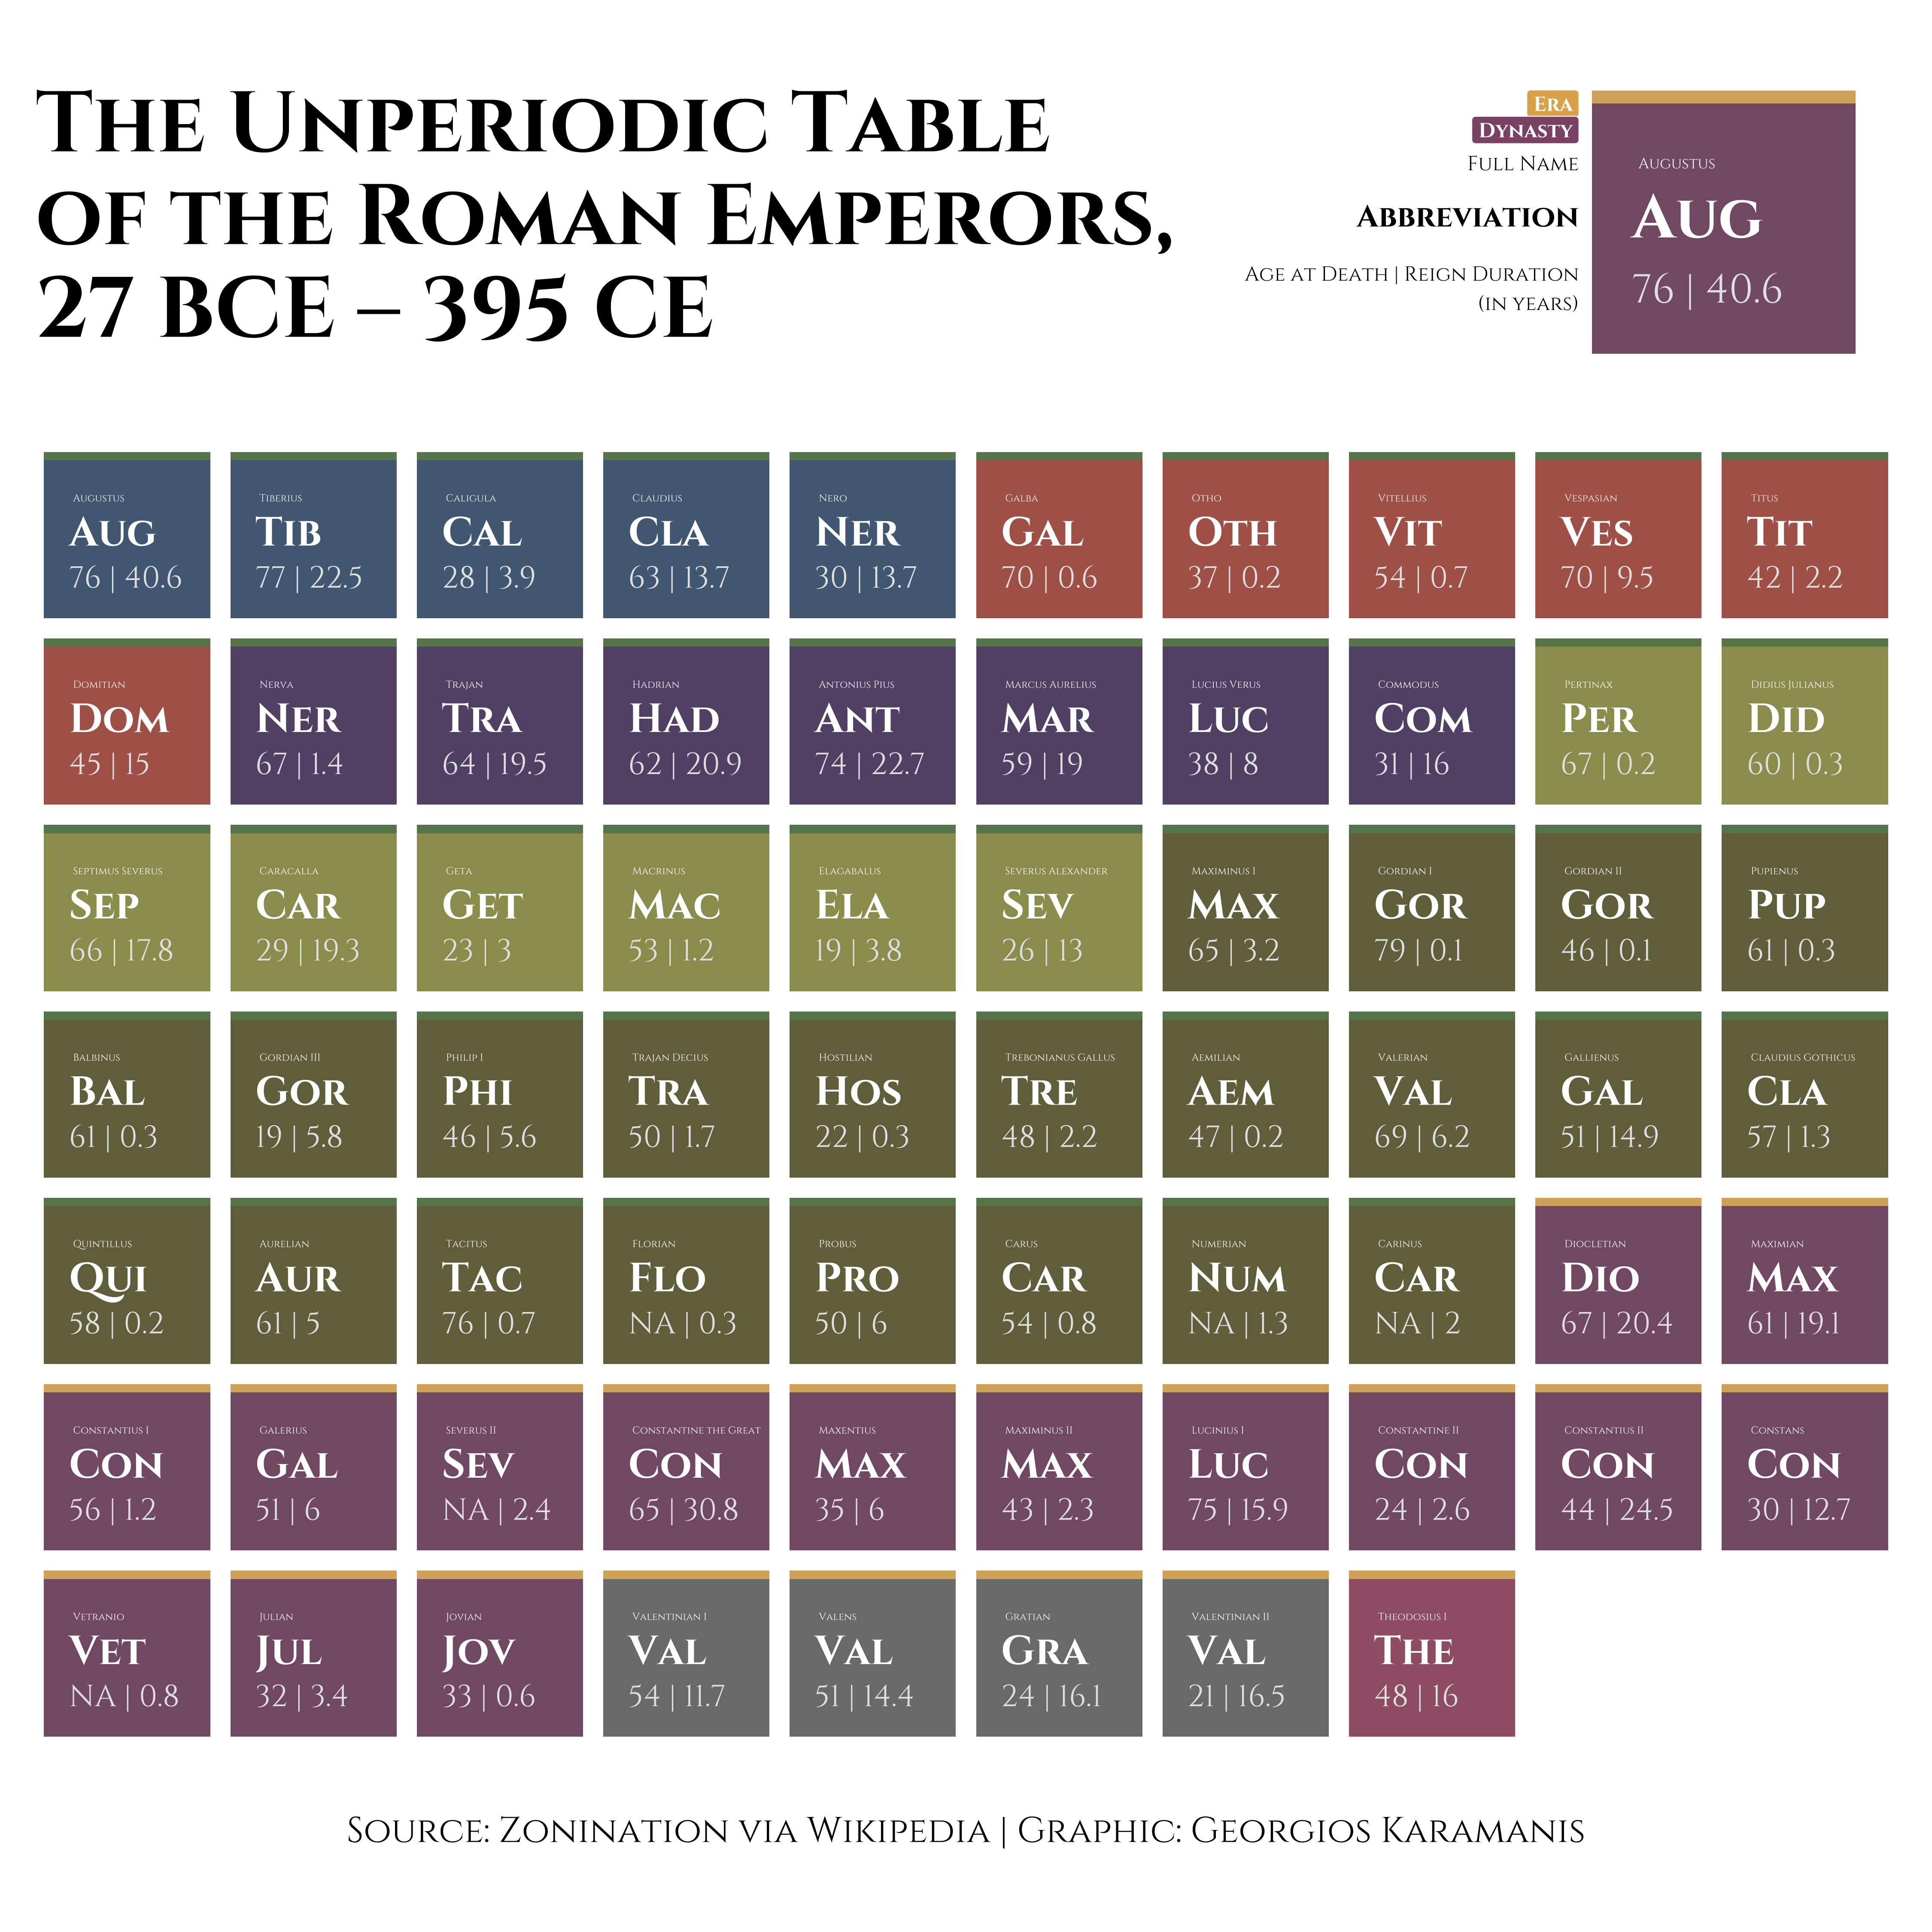

Write the R code that produced this figure.
library(tidyverse)
library(here)
library(lubridate)
library(glue)
library(ggtext)
library(rcartocolor)
library(cowplot)

emperors <- readr::read_csv("https://raw.githubusercontent.com/rfordatascience/tidytuesday/master/data/2019/2019-08-13/emperors.csv")

# BCE dates
age_emperors <- emperors %>% 
  mutate(
    birth = case_when(
      index %in% c(1, 2, 4, 6) ~ update(birth, year = -year(birth)),
      TRUE ~ birth
    ),
    reign_start = case_when(
      index == 1 ~ update(reign_start, year = -year(reign_start)),
      TRUE ~ reign_start
    ),
    age_death = round(interval(birth, death) / years(1)),
    age_reignstart = interval(birth, reign_start) / years(1),
    age_reignend = interval(birth, reign_end) / years(1),
    reign_duration = round(interval(reign_start, reign_end) / years(1), 1),
    nam = substring(name, 1, 3),
    name = case_when(
    	name == "Consantius II" ~ "Constantius II",
    	TRUE ~ name
    	)
  )

p1 <- ggplot(age_emperors) +
  geom_rect(aes(xmin = -1, ymin = -1, xmax = 1, ymax = 1, fill = dynasty)) +
  geom_rect(aes(xmin = -1, ymin = 0.9, xmax = 1, ymax = 1, fill = era)) +
  # labels
  geom_text(aes(label = name, x = -0.65, y = 0.45), hjust = 0,
            size = 2, family = ("Cinzel"), color = "white") +
  geom_text(aes(label = nam, x = -0.7, y = 0.05), hjust = 0,
            size = 8, family = ("Cinzel"), fontface = "bold", color = "white") +
  geom_text(aes(label = paste0(age_death, " | ", reign_duration),
                x = -0.7, y = -0.5), hjust = 0,
            size = 6, family = ("Cinzel"), color = "grey90") +
  coord_fixed(xlim = c(-1, 1), ylim = c(-1, 1)) +
  scale_fill_carto_d(palette = "Antique", name = "Eras and Dynasties") +
  facet_wrap(~ index, ncol = 10) +
  labs(
  	title = "The Unperiodic Table\nof the Roman Emperors,\n27 BCE – 395 CE",
  	caption = "Source: Zonination via Wikipedia | Graphic: Georgios Karamanis"
  ) +
  theme_void(base_family = "Cinzel") +
  theme(
    legend.position = "none",
    strip.text = element_blank(),
    panel.spacing = unit(2, "points"),
    plot.margin = margin(20, 20, 20, 20),
    plot.title = element_text(family = "Cinzel", face = "bold", size = 48,
                              margin = margin(0, 0, 60, 0), hjust = 0),
    plot.caption = element_text(family = "Cinzel", hjust = 0.5, size = 20,
                                margin = margin(40, 0, 0, 50))
  ) 
  
p2 <- ggplot(subset(age_emperors, index == 1)) +
  geom_rect(aes(xmin = -1, ymin = -1, xmax = 1, ymax = 1, fill = dynasty)) +
  geom_rect(aes(xmin = -1, ymin = 0.9, xmax = 1, ymax = 1, fill = era)) +
  # labels
  geom_text(aes(label = name, x = -0.65, y = 0.45), hjust = 0,
            size = 3, family = ("Cinzel"), color = "white") +
  geom_text(aes(label = nam, x = -0.7, y = 0.05), hjust = 0,
            size = 12, family = ("Cinzel"), fontface = "bold", color = "white") +
  geom_text(aes(label = paste0(age_death, " | ", reign_duration),
                x = -0.7, y = -0.5), hjust = 0,
            size = 8, family = ("Cinzel"), color = "grey90") +
  # legend of legend
  geom_label(aes(x = -1.1, y = 0.90, hjust = 1,
                     label = "Era"), size = 4,  family = ("Cinzel"), fontface = "bold", fill = "#E0AF5B", color = "white") +
  geom_label(aes(x = -1.1, y = 0.7, hjust = 1,
                     label = "Dynasty"), size = 4,  family = ("Cinzel"), fontface = "bold", fill = "#8D5776", color = "white") +
  geom_text(aes(x = -1.1, y = 0.45, hjust = 1,
                     label = "Full Name"), size = 4,  family = ("Cinzel"), color = "black") +
  geom_text(aes(x = -1.1, y = 0.05, hjust = 1,
                     label = "Abbreviation"), size = 6,  family = ("Cinzel"), fontface = "bold", color = "black") +
  geom_text(aes(x = -1.1, y = -0.5, hjust = 1,
                     label = "Age at Death | Reign Duration\n(in years)"), size = 4,  family = ("Cinzel"), color = "black") +
  
  coord_fixed(xlim = c(-4, 1), ylim = c(-1, 1)) +
  scale_fill_carto_d(palette = "Antique", name = "Eras and Dynasties") +
  theme_void() +
  theme(
    legend.position = "none"
  ) 

ggdraw(p1) + draw_plot(p2, 0.49, 0.81, 0.6, 0.15) +
  
ggsave(here::here("week-33", "img_plot", paste0("emperors", format(Sys.time(), "%Y%m%d_%H%M%S"), ".png")),
         # width = 15, height = 15, dpi = 320)
       width = 15, height = 15)







  
